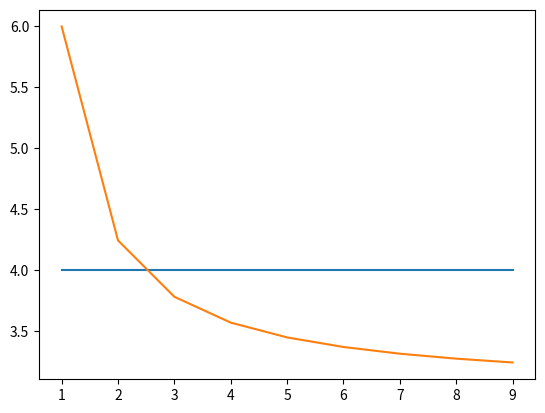

Recreate this plot in Python.
# 已知二维空间的3个点x_1 = (1,1)^T,x_2 = (5,1)^T,x_3=(4,4)^T,试求在p取不同值时,L_p距离下x_1的最近邻点

import numpy as np
import matplotlib.pyplot as plt


def get_distance(x, p):
    return (np.sqrt((x[0] - 1) ** 2) ** p + np.sqrt((x[1] - 1) ** 2) ** p) ** (1 / p)


num = np.arange(1, 10)
x2_distance = np.zeros(9)
x3_distance = np.zeros(9)
x2 = np.array([5, 1])
x3 = np.array([4, 4])
for i in num:
    x2_distance[i - 1] = get_distance(x2, i)
    x3_distance[i - 1] = get_distance(x3, i)

plt.plot(num, x2_distance)
plt.plot(num, x3_distance)
print(x2_distance, x3_distance)
plt.show()
